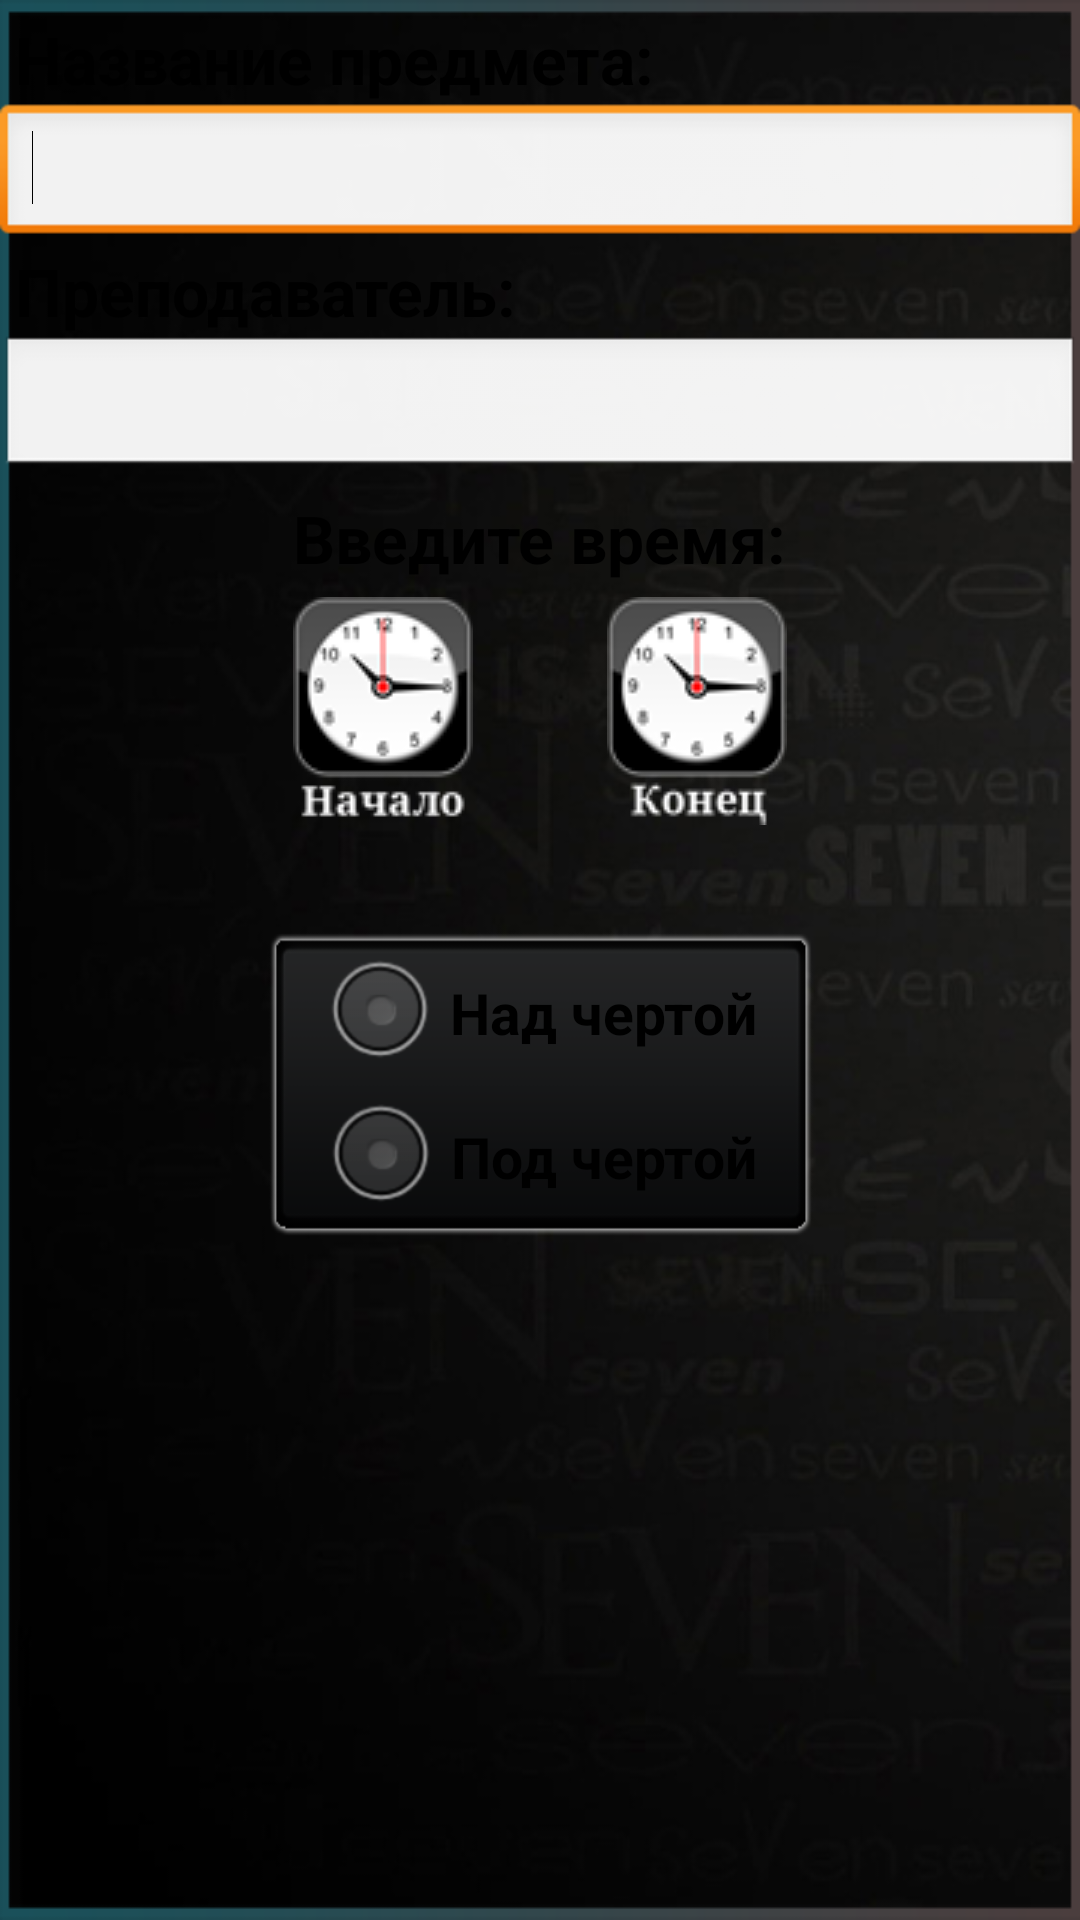

Reconstruct the res/layout file that produces this screen, plus the resources it refers to.
<!-- AndroidManifest.xml: application theme Black -->
<!-- res/layout/correct.xml -->
<?xml version="1.0" encoding="utf-8"?>

<ScrollView xmlns:android="http://schemas.android.com/apk/res/android"
    android:id="@+id/ScrollView1"
    android:layout_width="match_parent"
    android:layout_height="match_parent"
    android:background="@drawable/background" >

    <RelativeLayout
        android:layout_width="match_parent"
        android:layout_height="415dp" >

        <TextView
            android:id="@+id/tvNumber"
            android:layout_width="wrap_content"
            android:layout_height="wrap_content"
            android:layout_alignParentLeft="true"
            android:layout_alignParentTop="true"
            android:layout_marginLeft="5dp"
            android:layout_marginTop="5dp"
            android:text="Название предмета:"
            android:textAppearance="?android:attr/textAppearanceLargeInverse"
            android:textColor="@color/textColor"
            android:textStyle="bold" />

        <EditText
            android:id="@+id/etCorrectLesson"
            android:layout_width="match_parent"
            android:layout_height="wrap_content"
            android:layout_alignParentLeft="true"
            android:layout_below="@+id/tvNumber"
            android:inputType="textPersonName" >

            <requestFocus />
        </EditText>

        <EditText
            android:id="@+id/etCorrectTicher"
            android:layout_width="match_parent"
            android:layout_height="wrap_content"
            android:layout_alignParentLeft="true"
            android:layout_below="@+id/tvLesson"
            android:inputType="textPersonName" />

        <TextView
            android:id="@+id/tvName"
            android:layout_width="wrap_content"
            android:layout_height="wrap_content"
            android:layout_below="@+id/etCorrectTicher"
            android:layout_centerHorizontal="true"
            android:layout_marginBottom="5dp"
            android:layout_marginTop="5dp"
            android:text="Введите время:"
            android:textAppearance="?android:attr/textAppearanceLarge"
            android:textColor="@color/textColor"
            android:textStyle="bold" />

        <ImageView
            android:id="@+id/imageDayWeek"
            android:layout_width="wrap_content"
            android:layout_height="wrap_content"
            android:layout_alignLeft="@+id/tvName"
            android:layout_below="@+id/tvName"
            android:onClick="leftClick"
            android:src="@drawable/icon_time_start" />

        <ImageView
            android:id="@+id/ImageView01"
            android:layout_width="wrap_content"
            android:layout_height="wrap_content"
            android:layout_alignRight="@+id/tvName"
            android:layout_alignTop="@+id/imageDayWeek"
            android:onClick="rightClick"
            android:src="@drawable/icon_time_finish" />

        <TextView
            android:id="@+id/tvCorrectLeft"
            android:layout_width="wrap_content"
            android:layout_height="wrap_content"
            android:layout_alignLeft="@+id/imageDayWeek"
            android:layout_below="@+id/imageDayWeek"
            android:textAppearance="?android:attr/textAppearanceLarge"
            android:textColor="@color/textColor"
            android:textSize="25sp"
            android:textStyle="bold" />

        <TextView
            android:id="@+id/tvCorrectRight"
            android:layout_width="wrap_content"
            android:layout_height="wrap_content"
            android:layout_alignRight="@+id/ImageView01"
            android:layout_below="@+id/ImageView01"
            android:textAppearance="?android:attr/textAppearanceLarge"
            android:textColor="@color/textColor"
            android:textSize="25sp"
            android:textStyle="bold" />

        <TextView
            android:id="@+id/tvLesson"
            android:layout_width="wrap_content"
            android:layout_height="wrap_content"
            android:layout_alignParentLeft="true"
            android:layout_below="@+id/etCorrectLesson"
            android:layout_marginLeft="5dp"
            android:text="Преподаватель:"
            android:textAppearance="?android:attr/textAppearanceLarge"
            android:textColor="@color/textColor"
            android:textStyle="bold" />

        <RadioGroup
            android:id="@+id/correctRadioGroup"
            android:layout_width="190dp"
            android:layout_height="105dp"
            android:layout_below="@+id/tvCorrectLeft"
            android:layout_centerHorizontal="true"
            android:background="@drawable/radio_group_background"
            android:gravity="center_horizontal"
            android:orientation="vertical" >

            <RadioButton
                android:id="@+id/radioButton1"
                android:layout_width="wrap_content"
                android:layout_height="wrap_content"
                android:layout_marginTop="5dp"
                android:text=" Над чертой"
                android:textColor="@color/textColor"
                android:textSize="19sp"
                android:textStyle="bold" />

            <RadioButton
                android:id="@+id/radioButton2"
                android:layout_width="wrap_content"
                android:layout_height="wrap_content"
                android:text=" Под чертой"
                android:textColor="@color/textColor"
                android:textSize="19sp"
                android:textStyle="bold" />
        </RadioGroup>
    </RelativeLayout>

</ScrollView>
<!-- resources referenced by this layout -->
<resources>
  <color name="textColor">#000000</color>
  <!-- drawable background: png bitmap (drawable-hdpi, 115656 bytes) -->
  <!-- drawable icon_time_finish: png bitmap (drawable-mdpi, 5521 bytes) -->
  <!-- drawable icon_time_start: png bitmap (drawable-mdpi, 5516 bytes) -->
  <!-- drawable radio_group_background: png bitmap (drawable-mdpi, 2661 bytes) -->
  <style name="Black" parent="android:Theme.Black" />
</resources>
